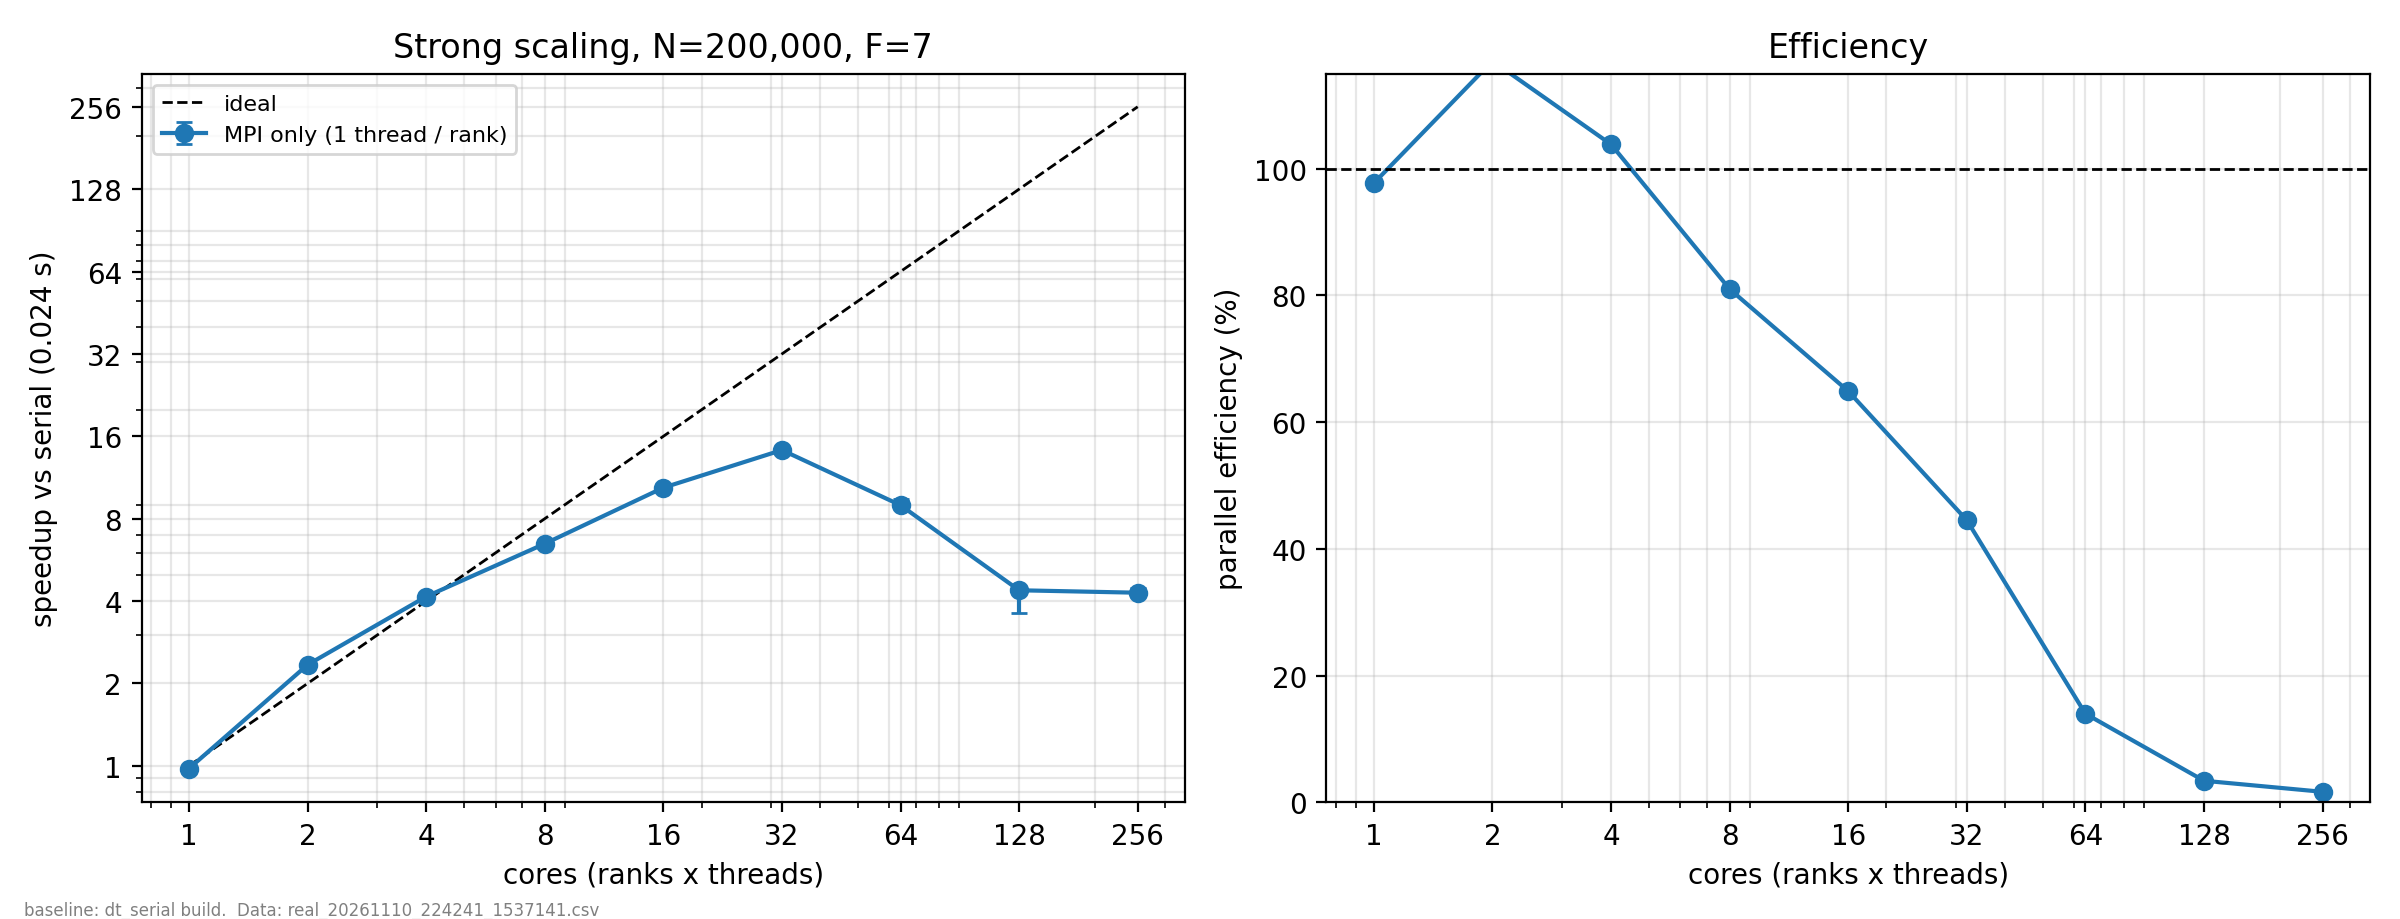

The table this chart was drawn from, first rows:
tag, ranks, threads, cores, N, F, t, tmin, tmax, n, speedup, speedup_lo, speedup_hi, efficiency, t_serial
real_mpi, 1, 1, 1, 200000, 7, 0.02463, 0.02436, 0.02479, 3, 0.9773, 0.9711, 0.9881, 0.9773, 0.02407
real_mpi, 2, 1, 2, 200000, 7, 0.01029, 0.01028, 0.01039, 3, 2.34, 2.317, 2.341, 1.17, 0.02407
real_mpi, 4, 1, 4, 200000, 7, 0.005795, 0.005785, 0.005943, 3, 4.154, 4.05, 4.161, 1.038, 0.02407
real_mpi, 8, 1, 8, 200000, 7, 0.003714, 0.003673, 0.003765, 3, 6.481, 6.393, 6.553, 0.8101, 0.02407
real_mpi, 16, 1, 16, 200000, 7, 0.002318, 0.002306, 0.002324, 3, 10.38, 10.36, 10.44, 0.649, 0.02407
real_mpi, 32, 1, 32, 200000, 7, 0.001689, 0.00166, 0.00169, 3, 14.25, 14.24, 14.5, 0.4453, 0.02407
real_mpi, 64, 1, 64, 200000, 7, 0.002686, 0.002557, 0.002754, 3, 8.961, 8.74, 9.413, 0.14, 0.02407
real_mpi, 128, 1, 128, 200000, 7, 0.005495, 0.005468, 0.006655, 3, 4.38, 3.617, 4.402, 0.03422, 0.02407
real_mpi, 256, 1, 256, 200000, 7, 0.005609, 0.005413, 0.00565, 3, 4.291, 4.26, 4.447, 0.01676, 0.02407
